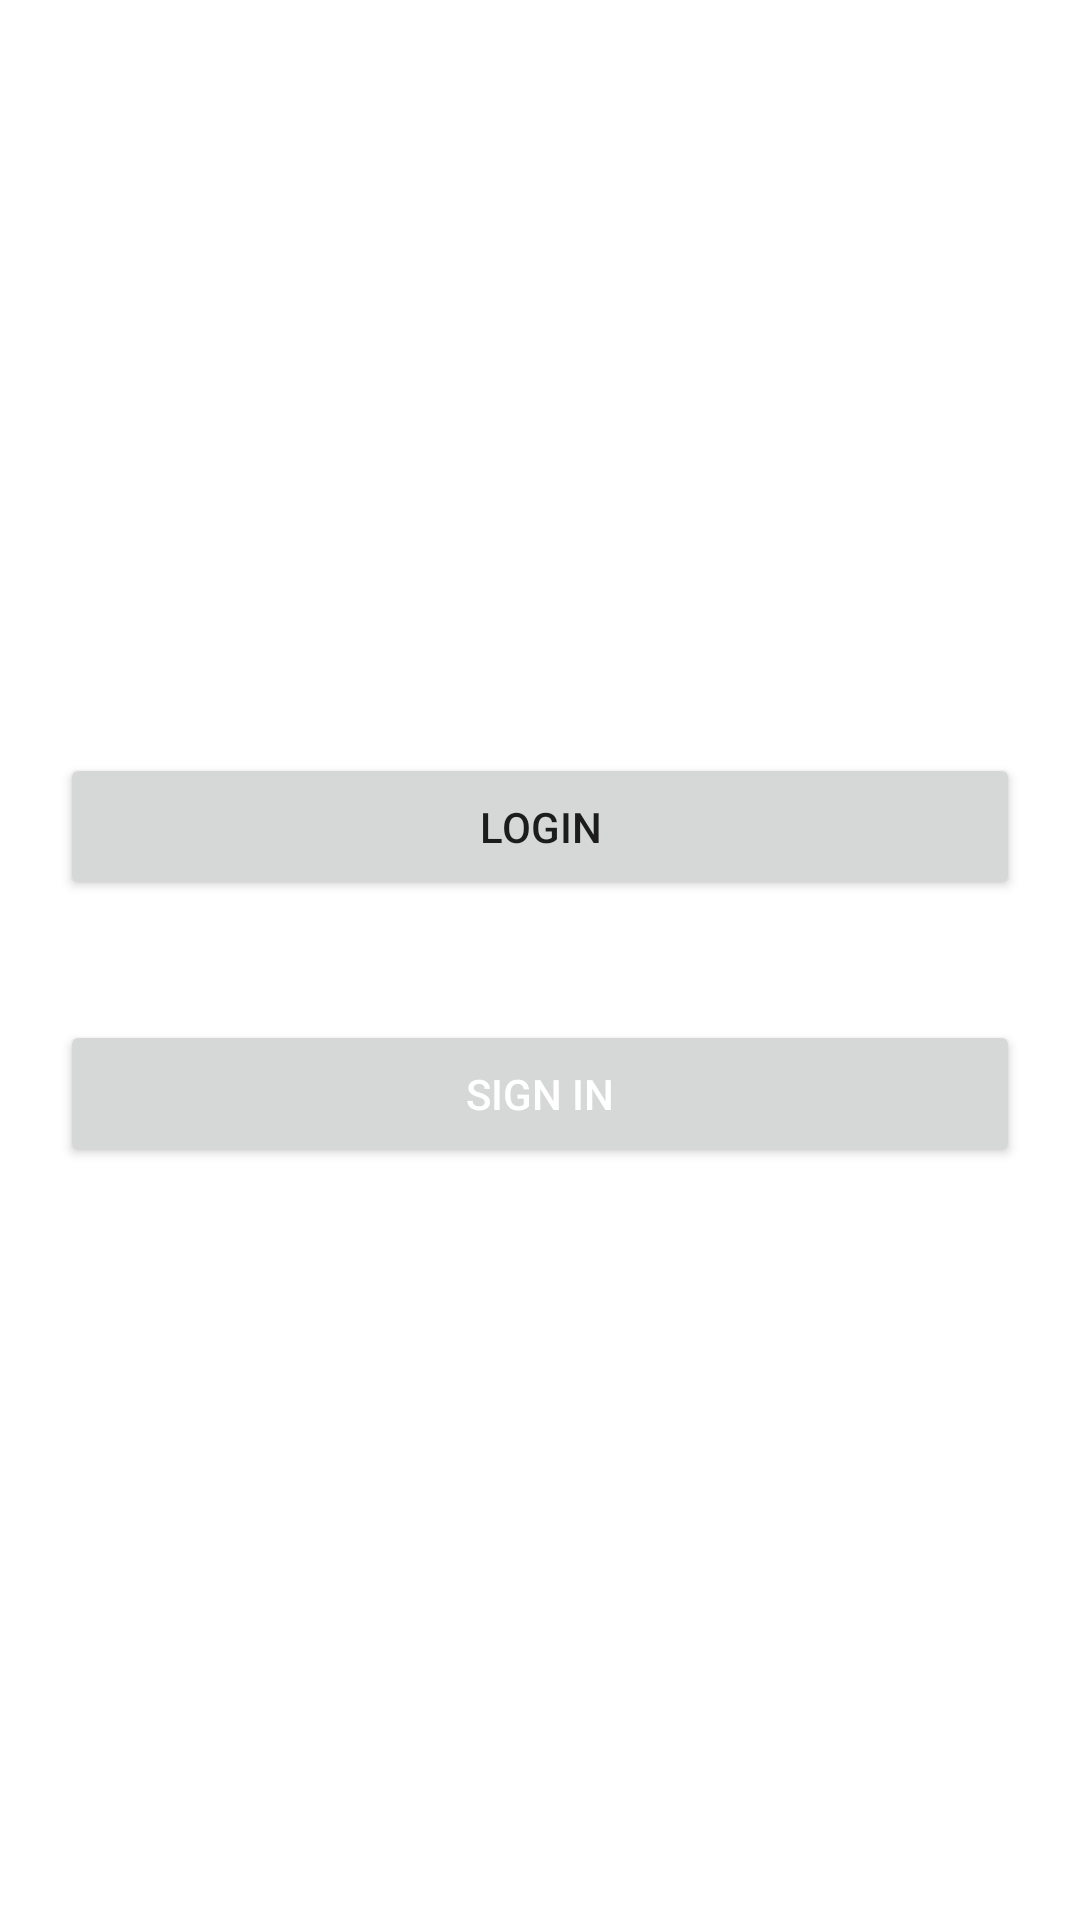

This screen was rendered from an Android layout file. Write that file and the resources it references.
<!-- AndroidManifest.xml: application theme Theme.Tasty -->
<!-- res/layout/fragment_home.xml -->
<?xml version="1.0" encoding="utf-8"?>
<LinearLayout xmlns:android="http://schemas.android.com/apk/res/android"
    xmlns:tools="http://schemas.android.com/tools"
    android:layout_width="match_parent"
    android:layout_height="match_parent"
    android:orientation="vertical"
    tools:context=".HomeFragment"
    android:gravity="center">

    <Button
        android:id="@+id/main_btn_login"
        android:layout_width="match_parent"
        android:layout_height="wrap_content"
        android:text="login"
        android:padding="15dp"
        android:layout_margin="20dp"
        android:layout_marginTop="0dp"
        />

    <Button
        android:id="@+id/main_btn_sign"
        android:layout_width="match_parent"
        android:layout_height="wrap_content"
        android:text="sign in"
        android:padding="15dp"
        android:layout_margin="20dp"
        android:layout_marginTop="0dp"
        android:textColor="@color/white"/>

</LinearLayout>
<!-- resources referenced by this layout -->
<resources>
  <color name="white">#FFFFFFFF</color>
  <style name="Theme.Tasty" parent="Theme.MaterialComponents.DayNight.NoActionBar">
          
          <item name="colorPrimary">@color/purple_500</item>
          <item name="colorPrimaryVariant">@color/purple_700</item>
          <item name="colorOnPrimary">@color/white</item>
          
          <item name="colorSecondary">@color/teal_200</item>
          <item name="colorSecondaryVariant">@color/teal_700</item>
          <item name="colorOnSecondary">@color/black</item>
          
          <item name="android:statusBarColor" tools:targetApi="l">?attr/colorPrimaryVariant</item>
          
      </style>
  <color name="purple_500">#FF6200EE</color>
  <color name="purple_700">#FF3700B3</color>
  <color name="teal_200">#FF03DAC5</color>
  <color name="teal_700">#FF018786</color>
  <color name="black">#FF000000</color>
</resources>
